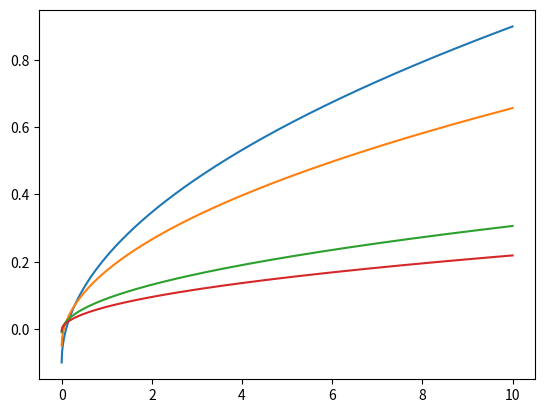

Generate this figure with matplotlib:
import numpy as np
import matplotlib.pyplot as plt
gml2 = np.linspace(0, 10, 1000)
a = [0.1, 0.05, 0.01, 0.005]
Tm = [0 for i in range(4)]
for j in range(4):
    Tm[j] = np.sqrt(gml2 * a[j]) - a[j]
    plt.plot(gml2, Tm[j])
plt.show()
